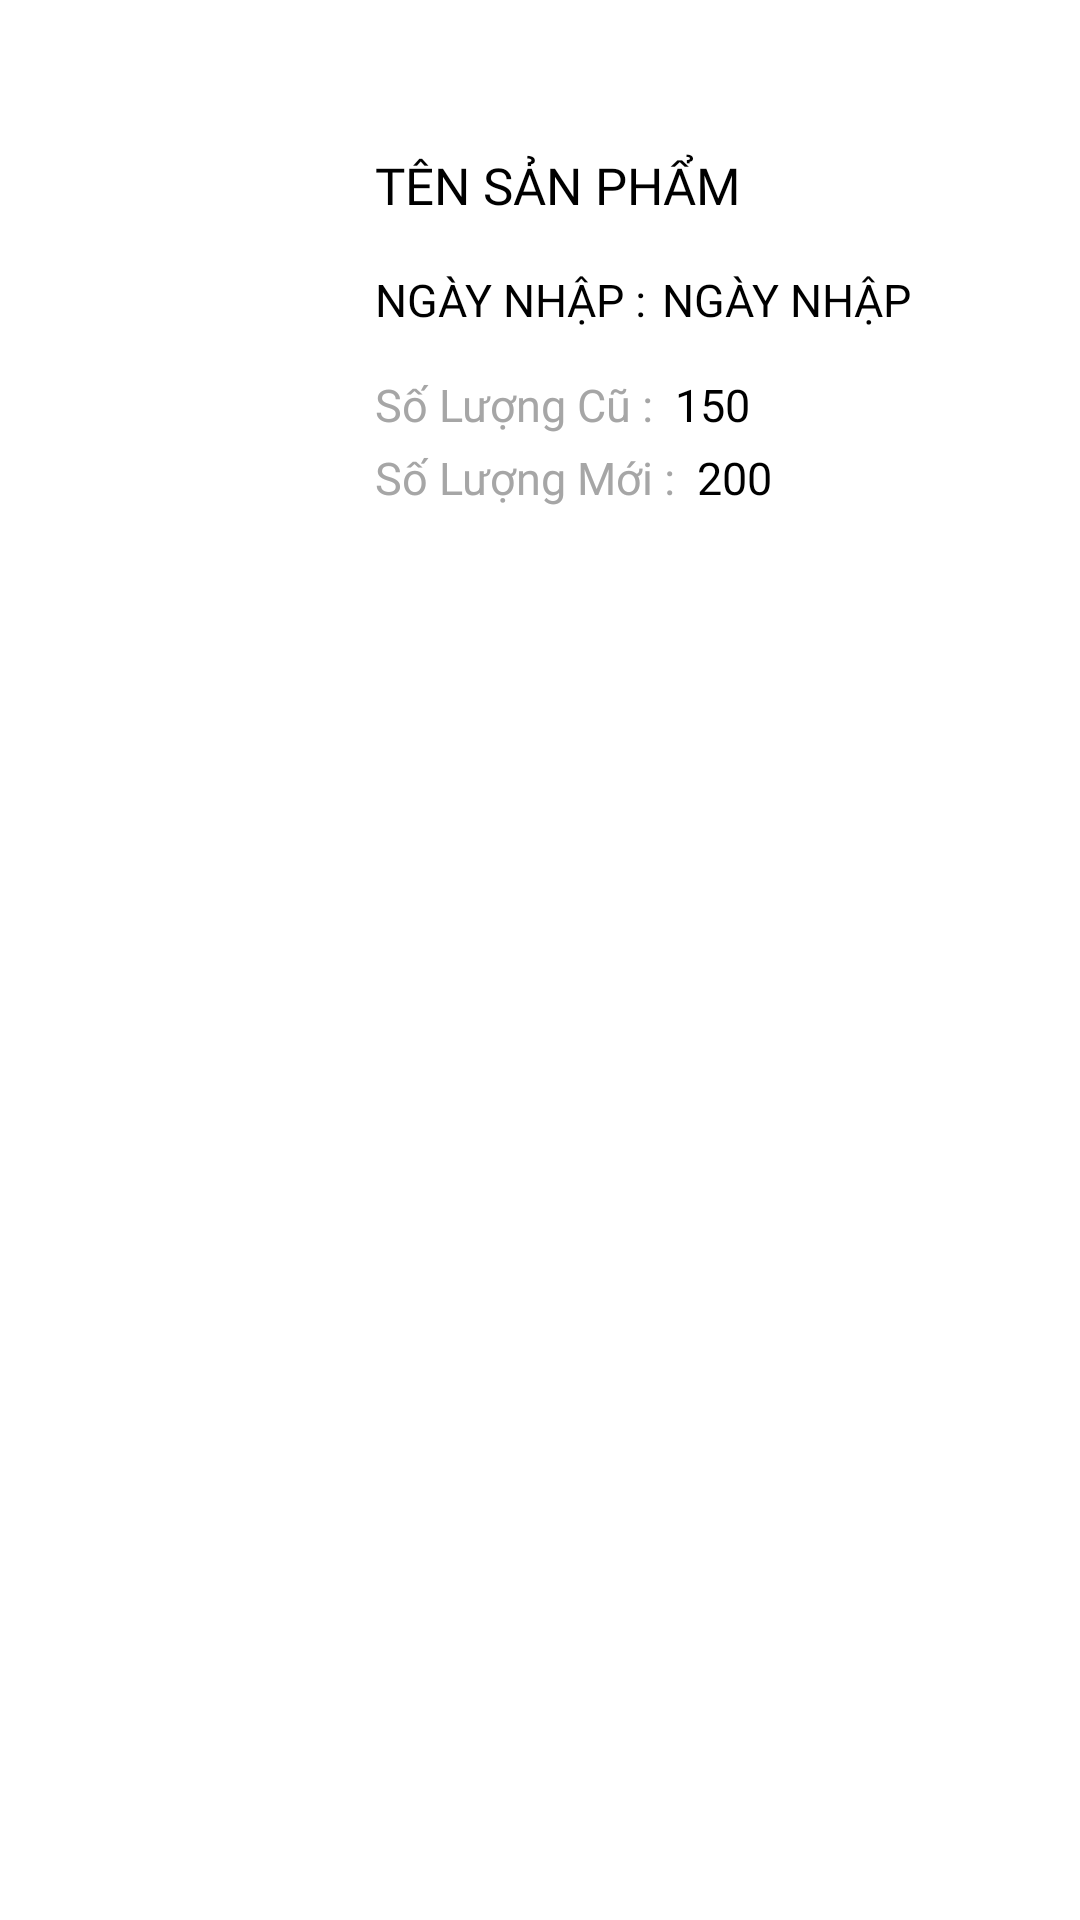

Write the Android layout XML for this screen, with the resource values it uses.
<!-- AndroidManifest.xml: application theme Theme.ProjectAndroid -->
<!-- res/layout/list_history_import_product_card_desgin.xml -->
<?xml version="1.0" encoding="utf-8"?>
<RelativeLayout xmlns:android="http://schemas.android.com/apk/res/android"
    xmlns:app="http://schemas.android.com/apk/res-auto"
    xmlns:tools="http://schemas.android.com/tools"
    android:layout_width="match_parent"
    android:layout_height="wrap_content">

    <RelativeLayout
        android:id="@+id/detail_import_product"
        android:layout_width="match_parent"
        android:layout_height="150dp"
        android:layout_marginTop="30dp"
        android:layout_marginLeft="5dp"
        android:layout_marginRight="5dp"
        android:layout_marginBottom="10dp">

        <RelativeLayout
            android:layout_width="match_parent"
            android:layout_height="match_parent">

            <ImageView
                android:layout_width="match_parent"
                android:layout_height="match_parent"
                android:src="@drawable/bg_card_list_product"
                android:alpha="0.5"
                app:tint="#77000000" />

            <ImageView
                android:layout_width="match_parent"
                android:layout_height="match_parent"
                android:layout_marginBottom="2dp"
                android:layout_marginRight="2dp"
                android:src="@drawable/bg_card_list_product"/>

        </RelativeLayout>

        <ImageView
            android:id="@+id/img_import_product"
            android:layout_width="120dp"
            android:layout_height="match_parent"
            android:src="@drawable/image_test"
            android:padding="15dp"/>

        <LinearLayout
            android:layout_width="match_parent"
            android:layout_height="wrap_content"
            android:orientation="vertical"
            android:layout_marginLeft="120dp">

            <TextView
                android:id="@+id/Txv_nameProduct_import_product"
                android:layout_width="match_parent"
                android:layout_height="50dp"
                android:text="Tên Sản Phẩm"
                android:textSize="17sp"
                android:gravity="bottom"
                android:fontFamily="@font/muli_black"
                android:textAllCaps="true"
                android:paddingBottom="7dp"
                android:textColor="#000"
                />

            <LinearLayout
                android:layout_width="wrap_content"
                android:layout_height="wrap_content"
                android:orientation="horizontal"
                android:layout_marginBottom="2dp">

                <TextView
                    android:id="@+id/lb_importDay"
                    android:layout_width="match_parent"
                    android:layout_height="30dp"
                    android:text="Ngày Nhập :"
                    android:textSize="15sp"
                    android:gravity="bottom"
                    android:fontFamily="@font/muli_black"
                    android:textAllCaps="true"
                    android:textColor="#000"
                    />

                <TextView
                    android:id="@+id/Txv_importDay_import_product"
                    android:layout_width="match_parent"
                    android:layout_height="30dp"
                    android:text="Ngày Nhập"
                    android:textSize="15sp"
                    android:layout_marginLeft="5dp"
                    android:gravity="bottom"
                    android:fontFamily="@font/muli_black"
                    android:textAllCaps="true"
                    android:textColor="#000"
                    />

            </LinearLayout>

            <LinearLayout
                android:layout_width="match_parent"
                android:layout_height="70dp"
                android:orientation="vertical"
                android:gravity="center_vertical">

                <LinearLayout
                    android:layout_width="wrap_content"
                    android:layout_height="wrap_content"
                    android:orientation="horizontal"
                    android:layout_marginBottom="2dp">

                    <TextView
                        android:id="@+id/lb_oldQuality"
                        android:layout_width="match_parent"
                        android:layout_height="wrap_content"
                        android:layout_weight="1"
                        android:text="Số Lượng Cũ :"
                        android:textSize="15sp"
                        android:gravity="center_vertical"
                        android:textColor="#A6A6A6"
                        android:layout_marginRight="7dp"/>

                    <TextView
                        android:id="@+id/Txv_oldQuality_import_product"
                        android:layout_width="match_parent"
                        android:layout_height="wrap_content"
                        android:layout_weight="1"
                        android:text="150"
                        android:fontFamily="@font/muli_black"
                        android:textSize="15sp"
                        android:gravity="center_vertical"
                        android:textColor="@color/black"/>

                </LinearLayout>

                <LinearLayout
                    android:layout_width="wrap_content"
                    android:layout_height="wrap_content"
                    android:orientation="horizontal"
                    android:layout_marginTop="2dp">

                    <TextView
                        android:id="@+id/lb_newQuality"
                        android:layout_width="match_parent"
                        android:layout_height="wrap_content"
                        android:layout_weight="1"
                        android:text="Số Lượng Mới :"
                        android:textSize="15sp"
                        android:gravity="center_vertical"
                        android:textColor="#A6A6A6"
                        android:layout_marginRight="7dp"/>

                    <TextView
                        android:id="@+id/Txv_newQuality_import_product"
                        android:layout_width="match_parent"
                        android:layout_height="wrap_content"
                        android:layout_weight="1"
                        android:text="200"
                        android:fontFamily="@font/muli_black"
                        android:textSize="15sp"
                        android:gravity="center_vertical"
                        android:textColor="@color/black"/>

                </LinearLayout>

            </LinearLayout>

        </LinearLayout>

    </RelativeLayout>

</RelativeLayout>
<!-- resources referenced by this layout -->
<resources>
  <color name="black">#FF000000</color>
  <style name="Theme.ProjectAndroid" parent="Theme.MaterialComponents.DayNight.NoActionBar">
          
          <item name="colorPrimary">#FF9800</item>
          <item name="colorPrimaryVariant">#FF9800</item>
          <item name="colorOnPrimary">#FFFFFF</item>
          
          <item name="colorSecondary">@color/mainColor</item>
          <item name="colorSecondaryVariant">@color/teal_700</item>
          <item name="colorOnSecondary">@color/black</item>
          
          <item name="android:statusBarColor">?attr/colorPrimaryVariant</item>
          
          <item name="android:windowAnimationStyle">@style/ActivityAnim</item>
  
          <item name="backgroundColor">#FFFFFF</item>
          <item name="android:textColor">@color/black</item>
  
  
      </style>
  <color name="mainColor">#FF9800</color>
  <color name="teal_700">#FF018786</color>
  <style name="ActivityAnim" parent="@android:style/Animation.Activity">
          <item name="android:activityOpenEnterAnimation">@anim/slide_in</item>
          <item name="android:activityCloseEnterAnimation">@anim/slide_in</item>
          <item name="android:activityOpenExitAnimation">@anim/slide_out</item>
          <item name="android:activityCloseExitAnimation">@anim/slide_out</item>
      </style>
</resources>
